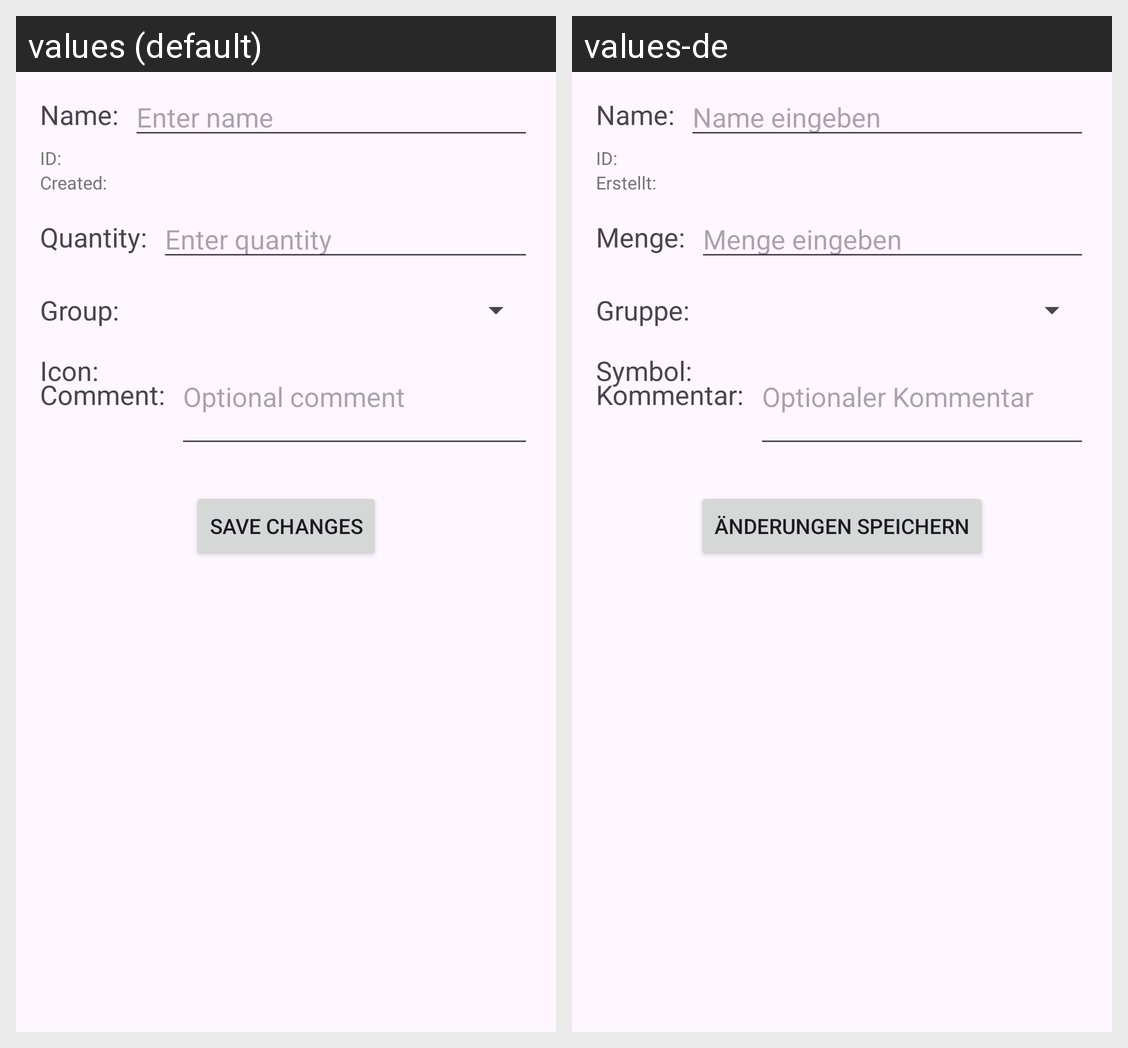

Translations of the strings shown on this Android screen, per locale in the grid:
Android screen res/layout/fragment_item_details.xml rendered under 2 locales, left to right: values (default), values-de. Device: Nexus 5 (rendered at 1080×1920; each locale shown at half size, 540×960, under a caption strip naming it); theme Theme.Eiskalt.
Strings drawn on this screen, with the default value and each locale's value (text and hints the layout hard-codes, and strings that could not be matched under every locale, appear in the picture but are not listed):

details_name_label
  values: Name:
  values-de: Name:

details_name_hint
  values: Enter name
  values-de: Name eingeben

details_id_label
  values: ID:
  values-de: ID:

item_created_label
  values: Created:
  values-de: Erstellt:

item_quantity_label
  values: Quantity:
  values-de: Menge:

item_quantity_hint
  values: Enter quantity
  values-de: Menge eingeben

item_group_label
  values: Group:
  values-de: Gruppe:

details_icon_label
  values: Icon:
  values-de: Symbol:

details_comment_label
  values: Comment:
  values-de: Kommentar:

details_comment_hint
  values: Optional comment
  values-de: Optionaler Kommentar

details_save_button
  values: Save Changes
  values-de: Änderungen speichern
